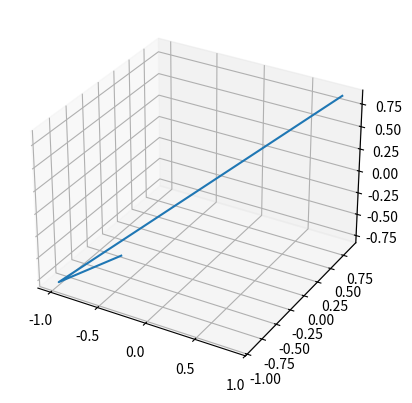

Python code for this plot:
#!/usr/bin/env python3

import numpy as np
import math
import matplotlib.pyplot as plt

def rho (u, v) :
    global r0
    r0 = 1
    c = []
    for i in range (17) :
        c.append(1)
    theta = (math.atan(-c[15]*(v-c[16]))+1)/2
    return ((c[1]+(c[2]*math.exp(-((v-c[3])**2)/c[4])+c[5])*math.sin(u/r0)) + ((c[6]*math.exp(-((v-c[7])**2)/c[8])+c[9])*math.sin((2*u)/r0)) + ((c[10]*math.exp(-((v-c[11])**2)/c[12])+c[13])*math.sin((3*u)/r0)))*theta + (1/math.sqrt((math.cos(u/r0)**2/(c[1]**2))+(math.sin(v/r0)**2/(c[14]**2))))*(1-theta)



def r_vec (u, v) :
    if v < 0 :
        return rho(u, v)*math.cos(u/r0) , v , rho(u, v)*math.sin(u/r0)
    if v > 0 :
        return rho(u, v)*math.cos(u/r0)*math.cos(v/r0) , rho(u, v)*math.sin(v/r0) , rho(u, v)*math.sin(u/r0)*math.cos(v/r0)



    
fig = plt.figure()
ax = fig.add_subplot(111, projection = '3d')



U = np.arange(-1.0, 1.0, 0.1)
V = np.arange(-1.0, 1.0, 0.1)

for u,v in zip(U, V) :
    print(u, v)


S = []
for u in U :
    for v in V :
        S.append(r_vec(u,v))


print(S)

ax.plot(S[0], S[1], S[2])


        



#def sphere(X, Y, Z, r, ax):
#    Xtemp = []
#    Ytemp = []
#    Ztemp = []
#    Xneg = []
#    Yneg = []
#    Zneg = []
#    for x in X :
#        for y in Y :
#            for z in Z :
#                sphere = math.pow(x, 2) + math.pow(y, 2) + math.pow(z, 2)
#                if sphere < math.pow(r, 2):
#                    Xtemp.append(x)
#                    Ytemp.append(y)
#                    Ztemp.append(z)
#                    Xneg.append(-x)
#                    Yneg.append(-y)
#                    Zneg.append(-z)
#                    
#    ax.scatter(Xtemp, Ytemp, Ztemp, color = 'red')
#    ax.scatter(Xtemp, Ytemp, Zneg, color = 'red')
#    ax.scatter(Xtemp, Yneg, Ztemp, color = 'red')
#    ax.scatter(Xtemp, Yneg, Zneg, color = 'red')
#    
#    ax.scatter(Xneg, Ytemp, Zneg, color = 'red')
#    ax.scatter(Xneg, Ytemp, Ztemp, color = 'red')
#    ax.scatter(Xneg, Yneg, Zneg, color = 'red')
#    ax.scatter(Xneg, Yneg, Ztemp, color = 'red')
        


#fig = plt.figure()
#ax = fig.add_subplot(111, projection = '3d')


#X = []
#Y = []
#Z = []
#r = 1
#
#for i in range (0, 101) :
#    X.append(i/100)
#    Y.append(i/100)
#    Z.append(i/100)
#
#
#sphere(X, Y, Z, r, ax)
#
#
plt.show()
